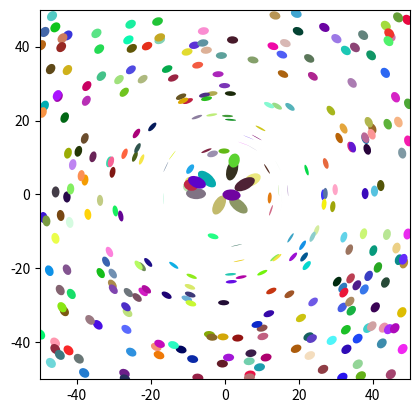

This chart was generated by the following Python code:
import numpy as np
import matplotlib.pyplot as plt
from matplotlib.patches import Ellipse

c = 1
G = 1
RHO_CRIT = 1

def SIGMA_CRIT(DS, DL):
    DSL = DS - DL
    return c**2 / (4 * np.pi * G) * (DS / (DSL * DL))


class NFWHalo:

    def __init__(self, M200, c, DL):
        self.M200 = M200
        self.c = c
        self.delta_c = (200/3) * c**3 / (np.log(1+c) - c/(1+c))
        self.rs = 1/c * ((3 * M200) / (800 * np.pi * RHO_CRIT))**(1/3)
        self.DL = DL


class IsothermalHalo:

    def __init__(self, sigma, rc, DL):
        self.sigma = sigma
        self.rc = rc
        self.DL = DL

    def surfaceDensity(self, R):
        return self.sigma**2 / (2 * G * np.sqrt(R**2 + self.rc**2))

    def averageSurfaceDensity(self, R):
        return self.sigma**2 * (np.sqrt(R**2 + self.rc**2) - self.rc) / (G * R**2)

    def shear(self, R, DS):
        return (self.averageSurfaceDensity(R) - self.surfaceDensity(R)) / SIGMA_CRIT(DS, self.DL)

    def ellipticity(self, R, DS):
        reducedShear = self.shear(R, DS) / (1 - self.averageSurfaceDensity(R) / SIGMA_CRIT(DS, self.DL))
        return 2 * reducedShear / (1 + reducedShear**2)

    def lense(self, galaxy):
        R = np.sqrt(galaxy.x**2 + galaxy.y**2)
        phi = np.degrees(np.arctan2(galaxy.y, galaxy.x))
        epsilon = self.ellipticity(R, galaxy.DS)
        area_scaling = np.sqrt(1 / (1 - epsilon))
        return Ellipse(xy=[galaxy.x, galaxy.y], width=(1-epsilon)*galaxy.size, height=galaxy.size, angle=phi)


class BackgroundGalaxy:

    def __init__(self, e_intrinsic, size, x, y, DS):
        self.DS = DS
        self.e_intrinsic = e_intrinsic
        self.size = size
        self.x = x
        self.y = y
        self.ellipse = Ellipse(xy=[x,y], width=size, height=size, angle=0)



halo = IsothermalHalo(1, 1, 1)
backgroundGalaxies = [BackgroundGalaxy(1, 3, 100*np.random.rand()-50, 100*np.random.rand()-50, 10) for i in range(300)]

fig = plt.figure(dpi=150)
ax = fig.add_subplot(111, aspect='equal')

for gal in backgroundGalaxies:
    galellipse = halo.lense(gal)
    galellipse.set_facecolor(np.random.rand(3))
    ax.add_artist(galellipse)

ax.set_xlim(-50, 50)
ax.set_ylim(-50, 50)

plt.show()
